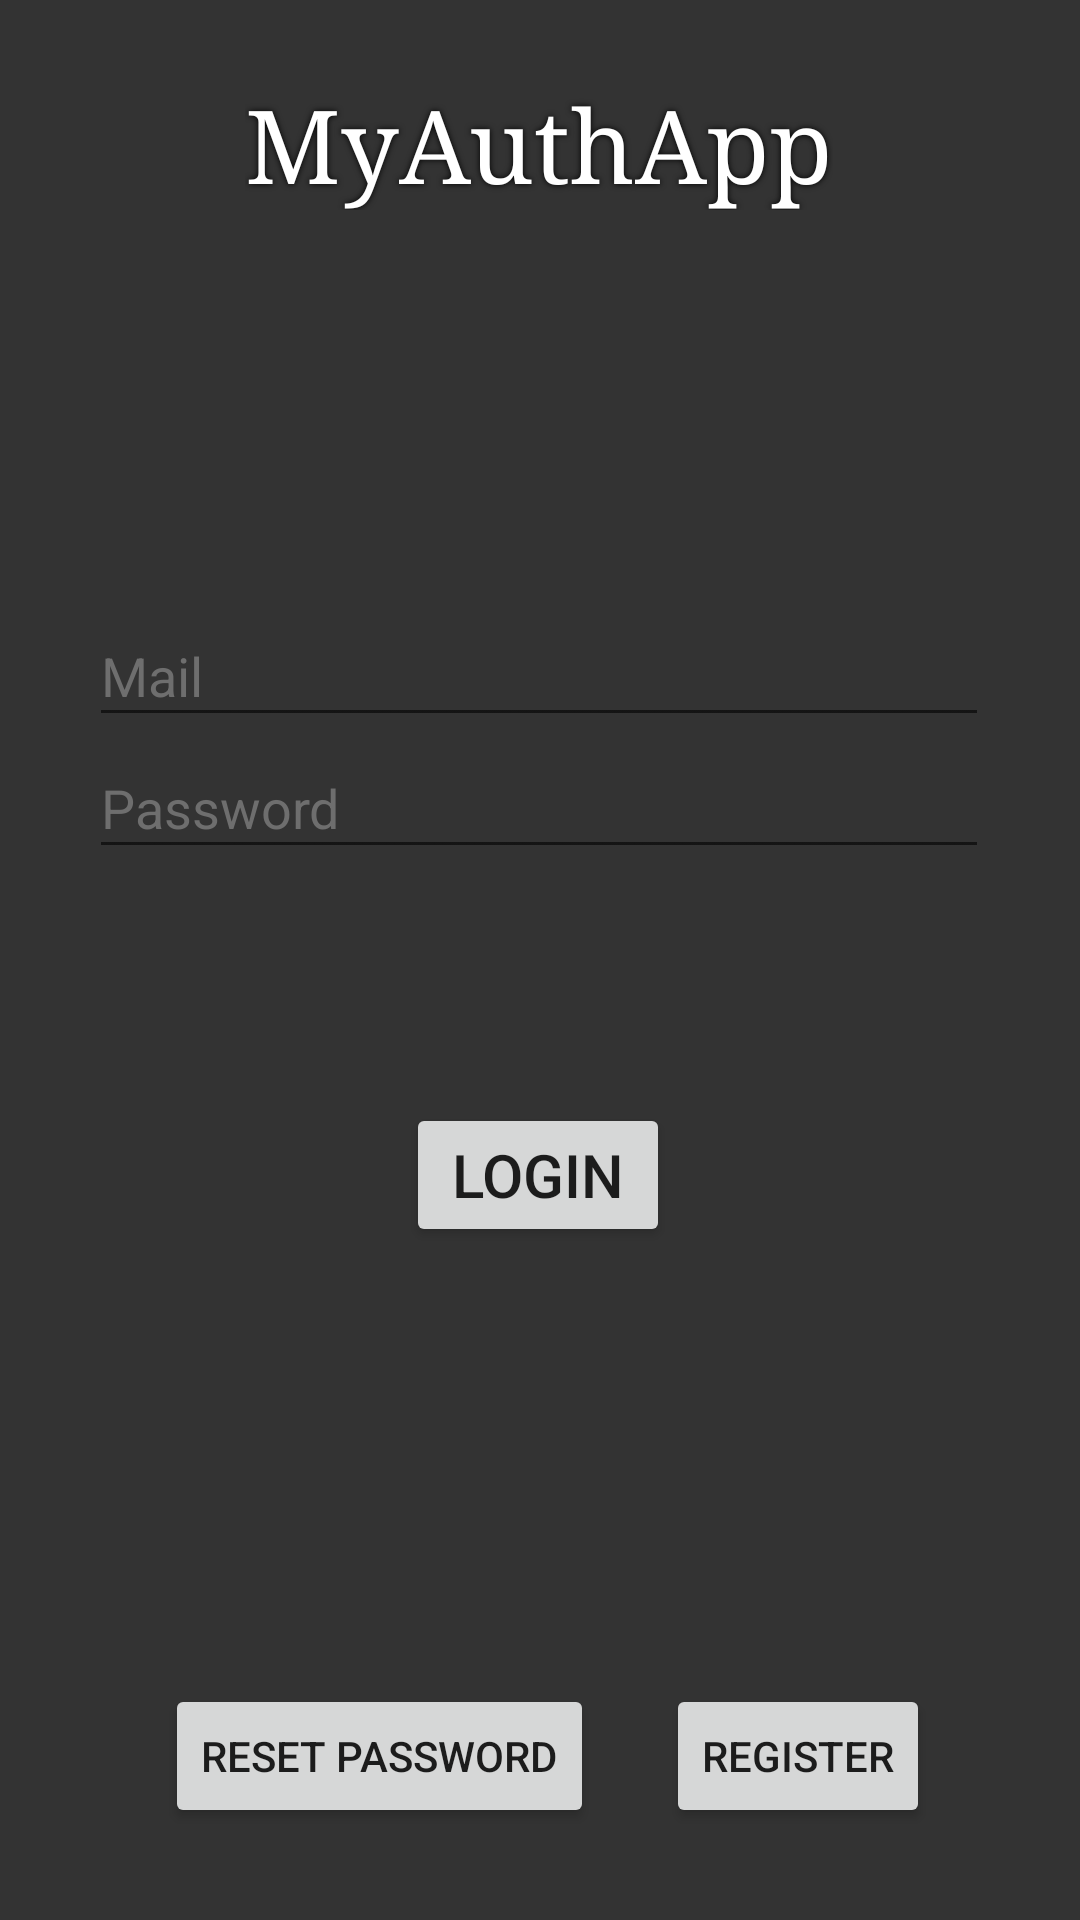

Reconstruct the res/layout file that produces this screen, plus the resources it refers to.
<!-- AndroidManifest.xml: application theme Theme.MyAuthApp -->
<!-- res/layout/activity_login.xml -->
<?xml version="1.0" encoding="utf-8"?>
<androidx.constraintlayout.widget.ConstraintLayout xmlns:android="http://schemas.android.com/apk/res/android"
    xmlns:app="http://schemas.android.com/apk/res-auto"
    xmlns:tools="http://schemas.android.com/tools"
    android:layout_width="match_parent"
    android:layout_height="match_parent"
    android:background="#333333"
    tools:context=".Login">

    <Button
        android:id="@+id/resetPasswordBtn"
        android:layout_width="wrap_content"
        android:layout_height="wrap_content"
        android:onClick="onResetPasswdClicked"
        android:text="Reset password"
        app:layout_constraintBottom_toBottomOf="parent"
        app:layout_constraintEnd_toStartOf="@+id/registerBtnLogin"
        app:layout_constraintHorizontal_bias="0.696"
        app:layout_constraintStart_toStartOf="parent"
        app:layout_constraintTop_toTopOf="parent"
        app:layout_constraintVertical_bias="0.948" />

    <EditText
        android:id="@+id/passwd"
        android:layout_width="300dp"
        android:layout_height="44dp"
        android:ems="10"
        android:hint="Password"
        android:inputType="textPassword"
        android:shadowColor="#000000"
        android:textColor="#F8F8F8"
        android:textColorHint="#6E6E6E"
        app:layout_constraintBottom_toBottomOf="parent"
        app:layout_constraintEnd_toEndOf="parent"
        app:layout_constraintHorizontal_bias="0.495"
        app:layout_constraintStart_toStartOf="parent"
        app:layout_constraintTop_toBottomOf="@+id/email"
        app:layout_constraintVertical_bias="0.0" />

    <TextView
        android:id="@+id/logoRegi"
        android:layout_width="wrap_content"
        android:layout_height="wrap_content"
        android:fontFamily="serif"
        android:shadowColor="#000000"
        android:shadowRadius="5"
        android:text="MyAuthApp"
        android:textColor="#FFFFFF"
        android:textSize="34sp"
        app:layout_constraintBottom_toBottomOf="parent"
        app:layout_constraintEnd_toEndOf="parent"
        app:layout_constraintHorizontal_bias="0.498"
        app:layout_constraintStart_toStartOf="parent"
        app:layout_constraintTop_toTopOf="parent"
        app:layout_constraintVertical_bias="0.043" />

    <EditText
        android:id="@+id/email"
        android:layout_width="300dp"
        android:layout_height="44dp"
        android:ems="10"
        android:hint="Mail"
        android:inputType="textEmailAddress"
        android:shadowColor="#000000"
        android:textColor="#F8F8F8"
        android:textColorHint="#6E6E6E"
        app:layout_constraintBottom_toBottomOf="parent"
        app:layout_constraintEnd_toEndOf="parent"
        app:layout_constraintHorizontal_bias="0.495"
        app:layout_constraintStart_toStartOf="parent"
        app:layout_constraintTop_toBottomOf="@+id/logoRegi"
        app:layout_constraintVertical_bias="0.25" />

    <Button
        android:id="@+id/loginBtn"
        android:layout_width="wrap_content"
        android:layout_height="wrap_content"
        android:onClick="onLoginClicked"
        android:text="LOGIN"
        android:textSize="20sp"
        app:layout_constraintBottom_toBottomOf="parent"
        app:layout_constraintEnd_toEndOf="parent"
        app:layout_constraintHorizontal_bias="0.498"
        app:layout_constraintStart_toStartOf="parent"
        app:layout_constraintTop_toBottomOf="@+id/passwd"
        app:layout_constraintVertical_bias="0.258" />

    <ProgressBar
        android:id="@+id/progressBar"
        style="@android:style/Widget.DeviceDefault.Light.ProgressBar.Large"
        android:layout_width="wrap_content"
        android:layout_height="wrap_content"
        android:visibility="gone"
        app:layout_constraintBottom_toBottomOf="parent"
        app:layout_constraintEnd_toEndOf="parent"
        app:layout_constraintStart_toStartOf="parent"
        app:layout_constraintTop_toTopOf="parent" />

    <Button
        android:id="@+id/registerBtnLogin"
        android:layout_width="wrap_content"
        android:layout_height="wrap_content"
        android:onClick="onRegisterLoginClicked"
        android:text="Register"
        app:layout_constraintBottom_toBottomOf="parent"
        app:layout_constraintEnd_toEndOf="parent"
        app:layout_constraintHorizontal_bias="0.816"
        app:layout_constraintStart_toStartOf="parent"
        app:layout_constraintTop_toTopOf="parent"
        app:layout_constraintVertical_bias="0.948" />
</androidx.constraintlayout.widget.ConstraintLayout>
<!-- resources referenced by this layout -->
<resources>
  <style name="Theme.MyAuthApp" parent="Theme.MaterialComponents.DayNight.NoActionBar">
          
          <item name="colorPrimary">@color/purple_500</item>
          <item name="colorPrimaryVariant">@color/purple_700</item>
          <item name="colorOnPrimary">@color/white</item>
          
          <item name="colorSecondary">@color/teal_200</item>
          <item name="colorSecondaryVariant">@color/teal_700</item>
          <item name="colorOnSecondary">@color/black</item>
          
          <item name="android:statusBarColor" tools:targetApi="l">?attr/colorPrimaryVariant</item>
          
      </style>
  <!-- not gathered from this repository: default colours our renderer supplied (Android Studio template values) -->
  <color name="purple_500">#FF6200EE</color>
  <color name="purple_700">#FF3700B3</color>
  <color name="teal_200">#FF03DAC5</color>
  <color name="teal_700">#FF018786</color>
  <color name="black">#FF000000</color>
  <color name="white">#FFFFFFFF</color>
</resources>
